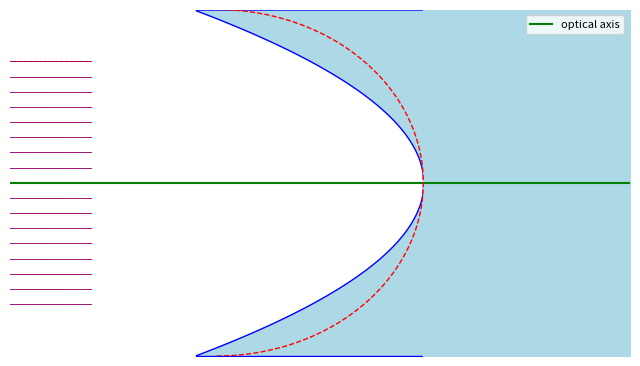

Python code for this plot: (Note: this script raises an exception after producing the figure.)
#
# Mirror Optics
# Examples for pyhsics lectures
# [redacted]
# [redacted]
#
import numpy as np
import matplotlib.pyplot as plt
import matplotlib.animation as animation

animationname = 'mirror.mp4'  
lensx = []
lensy = []
lensx2 = []
lensy2 = []

lensz = [5]
lensR = [3]
nlens = [3]
lensangle = [np.pi/3]
nlensdirection = [1]
nbsphere = 240
      
t = 0
timemaxima = 0 
dt = 1e-10
tend = 1.7e-7
c = 3e8
steps = int(tend/dt) 

  
# --------------------------------------------------------------------------
# setup plot
# -------------------------------------------------------------------------
xmax = 15
ymax = 10
fig, ax = plt.subplots(1,1,figsize=(8,4.5))

raysNB = 17
ystartmax = 7
deltay = 2*ystartmax/(raysNB-1)

raysplot = []
for i in range(raysNB):
  raysplot.append(ax.plot(0,0,color='b',lw=0.7,label ='',alpha=0.8)[0])

raysplot2 = []
for i in range(raysNB):
  raysplot2.append(ax.plot(0,0,color='r',lw=0.7,label ='',linestyle='dashed',alpha=0.8)[0])

# optical axis
ax.plot([-15,15],[0,0],color='g',label='optical axis')

# mirror 
x = np.linspace(-6,5,nbsphere)
lensspherex = x
lensspherey = 0+lensR[0]*np.sqrt(abs(x-5))
ax.fill_between(lensspherex,lensspherey,ymax,fc='lightblue',ec='b')
x = np.linspace(5,-6,nbsphere)
lensspherex2 = x
lensspherey2 = 0-lensR[0]*np.sqrt(abs(x-5))
ax.fill_between(lensspherex2,lensspherey2,-ymax,fc='lightblue',ec='b')
lensx.append([*lensspherex,*lensspherex2])
lensy.append([*lensspherey,*lensspherey2])

ax.fill_between([5,xmax],[ymax,ymax],color='lightblue')    
ax.fill_between([5,xmax],[-ymax,-ymax],color='lightblue')    

# circle 
angle = np.linspace(-np.pi/2,np.pi/2,nbsphere)
lensspherex = -5+10*np.cos(angle)
lensspherey = 10*np.sin(angle)
ax.plot(lensspherex,lensspherey,lw=1,color='r',linestyle='dashed')
lensx.append(lensspherex)
lensy.append(lensspherey)


#infobox = ''
#infobox += 'n$_{medium}$: '+ "{:.1f}".format(nlens[0])
#props = dict(boxstyle='round', facecolor='lightblue', alpha=0.5) 
#ax.text(0.02,1,infobox, fontsize=8,bbox=props,verticalalignment='top',transform=ax.transAxes)   
        
#ax.set(xlabel="x (m)",ylabel="y (m)")
ax.set(xlim=(-xmax,xmax),ylim=(-ymax,ymax))
ax.axis('off')
ax.legend(fontsize=8,loc=1)


# ---------------------------------------------------------------------------
# Initialize Rays
# ---------------------------------------------------------------------------
raysx = []
raysy = []
vx = []
vy = []
x = []
y = []
xn = []
yn = []

raysx2 = []
raysy2 = []
vx2 = []
vy2 = []
xp2 = []
yp2 = []
xn2 = []
yn2 = []

for i in range(raysNB):

   xstart = -15
   ystart = ystartmax - i * deltay
   
   if ystart == 0: ystart = ystartmax

   x.append(xstart)
   y.append(ystart)
   
   xn.append(xstart)
   yn.append(ystart)

   vx.append(c)
   vy.append(0)
   
   raysx.append([x[i]])
   raysy.append([y[i]])
   
for i in range(raysNB):

   xstart = -15
   ystart = ystartmax - i * deltay
   
   if ystart == 0: ystart = ystartmax

   xp2.append(xstart)
   yp2.append(ystart)
   
   xn2.append(xstart)
   yn2.append(ystart)

   vx2.append(c)
   vy2.append(0)
   
   raysx2.append([xstart])
   raysy2.append([ystart])   


print('Start simulation')
maximatrue = True

# --------------------------------------------------------------------------
# Main loop
# -------------------------------------------------------------------------
def animate(k):
    
    global t,raysNB,timemaxima,maximatrue
    
    # propgate trajectories for rays mirror
    for i in range(raysNB):
       xn[i] = x[i] + dt*vx[i]
       yn[i] = y[i] + dt*vy[i]

       # line ray
       a1 = vy[i]/vx[i]
       x1 = x[i]
       y1 = y[i]
       
       # check for crossing of mirror
       for j in range(len(lensx[0])-1):
           # line lens
           a2 = (lensy[0][j+1]-lensy[0][j])/(lensx[0][j+1]-lensx[0][j])
           x2 = lensx[0][j]
           y2 = lensy[0][j]
           x0 = (y2-y1 + a1*x1 - a2*x2)/(a1-a2)
           if ( ((lensx[0][j]<=x0<=lensx[0][j+1]) 
              or (lensx[0][j+1]<=x0<=lensx[0][j]))
                 and (x[i]<=x0<=xn[i] or x[i]>=x0>=xn[i])):
               
               y0 = a1*(x0-x1)+y1
               c = np.sqrt((x1-x2)**2+(y1-y2)**2)
               a = np.sqrt((x1-x0)**2+(y1-y0)**2)
               b = np.sqrt((x2-x0)**2+(y2-y0)**2)
               #print(a,b,c)
               gamma = np.arccos((a**2+b**2-c**2)/(2*a*b))
               dreh = -((np.pi-2*(np.pi/2-gamma)))
               
               vxn = vx[i]*np.cos(dreh)-vy[i]*np.sin(dreh)
               vyn = vx[i]*np.sin(dreh)+vy[i]*np.cos(dreh)
               vx[i] = vxn
               vy[i] = vyn
               
               x[i] = x0
               y[i] = y0
               raysx[i].append(x[i])
               raysy[i].append(y[i])  
               xn[i] = x[i] + dt*vx[i]
               yn[i] = y[i] + dt*vy[i]

               #print('crossing at ', x0,x[i],xn[i])
               #print('v ', vx[i],vy[i])
               break 

       x[i] = xn[i] 
       y[i] = yn[i]
       raysx[i].append(x[i])
       raysy[i].append(y[i])         
       raysplot[i].set_xdata(raysx[i])
       raysplot[i].set_ydata(raysy[i]) 
       
    # propgate trajectories for rays sphere
    for i in range(raysNB):
       xn2[i] = xp2[i] + dt*vx2[i]
       yn2[i] = yp2[i] + dt*vy2[i]

       # line ray
       a1 = vy2[i]/vx2[i]
       x1 = xp2[i]
       y1 = yp2[i]
       
       # check for crossing of mirror
       for j in range(len(lensx[1])-1):
           # line lens
           a2 = (lensy[1][j+1]-lensy[1][j])/(lensx[1][j+1]-lensx[1][j])
           x2 = lensx[1][j]
           y2 = lensy[1][j]
           x0 = (y2-y1 + a1*x1 - a2*x2)/(a1-a2)
           if ( ((lensx[1][j]<=x0<=lensx[1][j+1]) 
              or (lensx[1][j+1]<=x0<=lensx[1][j]))
                 and (xp2[i]<=x0<=xn2[i] or xp2[i]>=x0>=xn2[i])):
               
               y0 = a1*(x0-x1)+y1
               c = np.sqrt((x1-x2)**2+(y1-y2)**2)
               a = np.sqrt((x1-x0)**2+(y1-y0)**2)
               b = np.sqrt((x2-x0)**2+(y2-y0)**2)
               #print(a,b,c)
               gamma = np.arccos((a**2+b**2-c**2)/(2*a*b))
               dreh = ((np.pi-2*(np.pi/2-gamma)))
               
               vxn = vx2[i]*np.cos(dreh)-vy2[i]*np.sin(dreh)
               vyn = vx2[i]*np.sin(dreh)+vy2[i]*np.cos(dreh)
               vx2[i] = vxn
               vy2[i] = vyn
               
               xp2[i] = x0
               yp2[i] = y0
               raysx2[i].append(xp2[i])
               raysy2[i].append(yp2[i])  
               xn2[i] = xp2[i] + dt*vx2[i]
               yn2[i] = yp2[i] + dt*vy2[i]

               #print('crossing at ', x0,x[i],xn[i])
               #print('v ', vx[i],vy[i])
               break 

       xp2[i] = xn2[i] 
       yp2[i] = yn2[i]
       raysx2[i].append(xp2[i])
       raysy2[i].append(yp2[i])         
       raysplot2[i].set_xdata(raysx2[i])
       raysplot2[i].set_ydata(raysy2[i]) 

    
    t += dt    
    
            
    #fig.suptitle('time: '+"{:.2f}".format(t/1e-9)+' ns')
    

anim = animation.FuncAnimation(fig,animate,interval=1,frames=steps)
anim.save(animationname,fps=25,dpi=300)